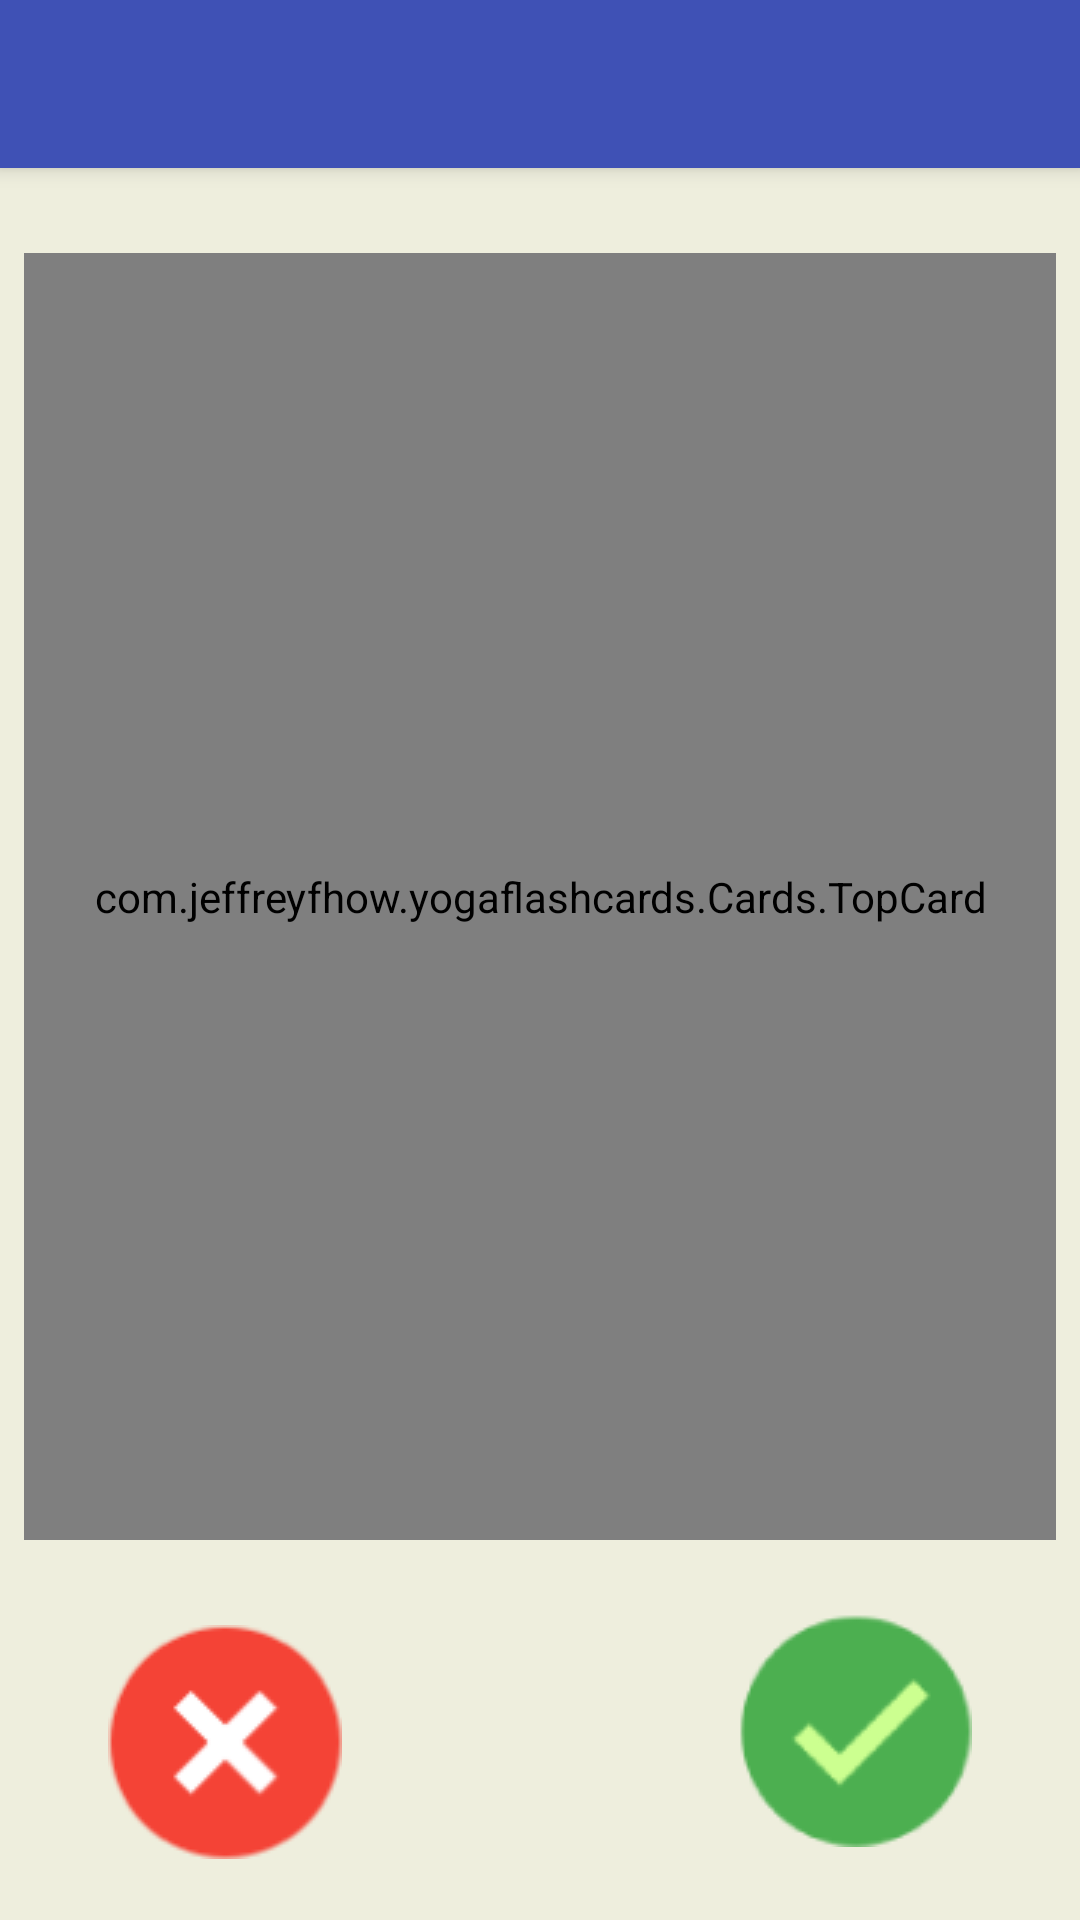

Android layout source for this screen:
<!-- AndroidManifest.xml: application theme AppTheme -->
<!-- res/layout/activity_main.xml -->
<?xml version="1.0" encoding="utf-8"?>
<android.support.design.widget.CoordinatorLayout
    xmlns:android="http://schemas.android.com/apk/res/android"
    xmlns:app="http://schemas.android.com/apk/res-auto"
    xmlns:tools="http://schemas.android.com/tools"
    android:id="@+id/coordinator"
    android:layout_width="match_parent"
    android:layout_height="match_parent">

    <android.support.v7.widget.Toolbar
        android:id="@+id/my_toolbar"
        android:layout_width="match_parent"
        android:layout_height="?attr/actionBarSize"
        android:background="?attr/colorPrimary"
        android:elevation="4dp"
        android:theme="@style/ThemeOverlay.AppCompat.ActionBar"
        app:popupTheme="@style/ThemeOverlay.AppCompat.Light" />

    <android.support.constraint.ConstraintLayout xmlns:tools="http://schemas.android.com/tools"
        android:layout_width="match_parent"
        android:layout_height="match_parent"
        android:background="#EEEEDD"
        tools:context="com.example.yogaflashcards.MainActivity"
        tools:layout_editor_absoluteX="0dp"
        tools:layout_editor_absoluteY="81dp"
        android:layout_marginTop="?attr/actionBarSize"
        android:fitsSystemWindows="true">

        <include
            android:id="@+id/back_card"
            layout="@layout/bottom_card"
            android:layout_width="0dp"
            android:layout_height="429dp"
            android:layout_marginBottom="8dp"
            android:layout_marginEnd="8dp"
            android:layout_marginLeft="8dp"
            android:layout_marginRight="8dp"
            android:layout_marginStart="8dp"
            android:layout_marginTop="8dp"
            android:visibility="visible"
            app:layout_constraintBottom_toTopOf="@+id/cancel_button"
            app:layout_constraintHorizontal_bias="0.0"
            app:layout_constraintLeft_toLeftOf="parent"
            app:layout_constraintRight_toRightOf="parent"
            app:layout_constraintTop_toTopOf="parent" />

        <ImageButton
            android:id="@+id/cancel_button"
            android:layout_width="78dp"
            android:layout_height="78dp"
            android:background="@null"
            android:contentDescription="@string/incorrect_button"
            android:onClick="onKeep"
            android:scaleType="fitCenter"
            android:tint="@color/btn_tint"
            app:layout_constraintBottom_toBottomOf="parent"
            app:layout_constraintLeft_toLeftOf="parent"
            app:layout_constraintRight_toLeftOf="@+id/show_button"
            app:layout_constraintTop_toBottomOf="@+id/back_card"
            app:srcCompat="@drawable/icon_cancel78" />

        <ImageButton
            android:id="@+id/show_button"
            android:layout_width="60dp"
            android:layout_height="60dp"
            android:background="@null"
            android:contentDescription="@string/show_pose_name_button"
            android:onClick="onShow"
            android:scaleType="fitCenter"
            android:tint="@color/btn_tint"
            app:layout_constraintBottom_toBottomOf="parent"
            app:layout_constraintLeft_toRightOf="@+id/cancel_button"
            app:layout_constraintRight_toLeftOf="@+id/okay_button"
            app:layout_constraintTop_toBottomOf="@+id/back_card"
            app:srcCompat="@drawable/icon_search" />

        <ImageButton
            android:id="@+id/okay_button"
            android:layout_width="78dp"
            android:layout_height="78dp"
            android:background="@null"
            android:contentDescription="@string/correct_button"
            android:onClick="onTrash"
            android:scaleType="fitCenter"
            android:tint="@color/btn_tint"
            app:layout_constraintBottom_toBottomOf="parent"
            app:layout_constraintLeft_toRightOf="@+id/show_button"
            app:layout_constraintRight_toRightOf="parent"
            app:layout_constraintTop_toBottomOf="@+id/back_card"
            app:srcCompat="@drawable/icon_ok78" />

        <include
            android:id="@+id/top_card"
            layout="@layout/top_card"
            android:layout_width="0dp"
            android:layout_height="429dp"
            android:layout_marginBottom="8dp"
            android:layout_marginEnd="8dp"
            android:layout_marginLeft="8dp"
            android:layout_marginRight="8dp"
            android:layout_marginStart="8dp"
            android:layout_marginTop="8dp"
            android:visibility="visible"
            app:layout_constraintBottom_toTopOf="@+id/cancel_button"
            app:layout_constraintHorizontal_bias="0.0"
            app:layout_constraintLeft_toLeftOf="parent"
            app:layout_constraintRight_toRightOf="parent"
            app:layout_constraintTop_toTopOf="parent" />

    </android.support.constraint.ConstraintLayout>
</android.support.design.widget.CoordinatorLayout>
<!-- res/layout/bottom_card.xml (included above) -->
<?xml version="1.0" encoding="utf-8"?>
<com.example.yogaflashcards.Cards.BottomCard
    xmlns:android="http://schemas.android.com/apk/res/android"
    xmlns:card_view="http://schemas.android.com/apk/res-auto"
    xmlns:tools="http://schemas.android.com/tools"
    android:id="@+id/bottom_card"
    android:layout_width="match_parent"
    android:layout_height="match_parent"
    android:layout_gravity="center"
    android:layout_marginBottom="10dp"
    android:layout_marginLeft="10dp"
    android:layout_marginRight="10dp"
    android:layout_marginTop="10dp"
    android:layout_weight="0.57"
    card_view:cardCornerRadius="4dp"
    card_view:cardElevation="5dp"
    tools:ignore="InefficientWeight">

    <include
        android:id="@+id/card_content"
        layout="@layout/card_content" />

</com.example.yogaflashcards.Cards.BottomCard>
<!-- res/layout/top_card.xml (included above) -->
<?xml version="1.0" encoding="utf-8"?>
<com.example.yogaflashcards.Cards.TopCard
    xmlns:android="http://schemas.android.com/apk/res/android"
    android:layout_width="match_parent"
    android:layout_height="match_parent"
    android:weightSum="1">

    <include
        android:id="@+id/card_view"
        layout="@layout/card_view" />

</com.example.yogaflashcards.Cards.TopCard>
<!-- res/layout/card_content.xml (included above) -->
<?xml version="1.0" encoding="utf-8"?>
<android.support.constraint.ConstraintLayout xmlns:android="http://schemas.android.com/apk/res/android"
    xmlns:card_view="http://schemas.android.com/apk/res-auto"
    xmlns:tools="http://schemas.android.com/tools"
    android:id="@+id/card_content"
    android:layout_width="match_parent"
    android:layout_height="wrap_content"
    tools:layout_editor_absoluteX="0dp"
    tools:layout_editor_absoluteY="0dp">

    <ImageView
        android:id="@+id/pose_image"
        android:layout_width="0dp"
        android:layout_height="0dp"
        android:contentDescription="@string/pose_image"
        card_view:layout_constraintBottom_toBottomOf="parent"
        card_view:layout_constraintDimensionRatio="h,1:1"
        card_view:layout_constraintHorizontal_bias="0.5"
        card_view:layout_constraintLeft_toLeftOf="parent"
        card_view:layout_constraintRight_toRightOf="parent"
        card_view:layout_constraintTop_toBottomOf="@+id/sanskrit_name"
        card_view:srcCompat="@drawable/bird_of_paradise_revolved_l"
        android:layout_marginLeft="32dp"
        android:layout_marginRight="32dp" />

    <TextView
        android:id="@+id/english_name"
        android:layout_width="0dp"
        android:layout_height="wrap_content"
        android:layout_weight="2"
        android:ems="10"
        android:fontFamily="casual"
        android:gravity="center_vertical|center_horizontal"
        android:paddingBottom="20dp"
        android:paddingLeft="10dp"
        android:paddingRight="10dp"
        android:paddingTop="20dp"
        android:text="@string/english_name"
        android:textSize="30sp"
        android:textStyle="bold"
        android:alpha="0"
        card_view:layout_constraintTop_toTopOf="@+id/pose_image"
        card_view:layout_constraintLeft_toLeftOf="@+id/pose_image"
        card_view:layout_constraintRight_toRightOf="@+id/pose_image"
        card_view:layout_constraintVertical_chainStyle="spread_inside"
        android:layout_marginTop="8dp"
        card_view:layout_constraintHorizontal_bias="0.0" />

    <TextView
        android:id="@+id/sanskrit_name"
        android:layout_width="0dp"
        android:layout_height="wrap_content"
        android:layout_weight="1"
        android:ems="10"
        android:fontFamily="monospace"
        android:gravity="center_vertical|center_horizontal"
        android:paddingLeft="10dp"
        android:paddingRight="10dp"
        android:text="@string/sanskrit_name"
        android:textSize="24sp"
        android:alpha="0"
        card_view:layout_constraintLeft_toLeftOf="@+id/pose_image"
        card_view:layout_constraintRight_toRightOf="@+id/pose_image"
        card_view:layout_constraintTop_toBottomOf="@+id/english_name" />
</android.support.constraint.ConstraintLayout>
<!-- res/layout/card_view.xml (included above) -->
<?xml version="1.0" encoding="utf-8"?>
<android.support.v7.widget.CardView
    xmlns:android="http://schemas.android.com/apk/res/android"
    xmlns:card_view="http://schemas.android.com/apk/res-auto"
    xmlns:tools="http://schemas.android.com/tools"
    android:id="@+id/card_view"
    android:layout_width="match_parent"
    android:layout_height="match_parent"
    android:layout_gravity="center"
    android:layout_marginLeft="10dp"
    android:layout_marginRight="10dp"
    android:layout_marginTop="10dp"
    android:layout_marginBottom="10dp"
    android:layout_weight="0.57"
    card_view:cardCornerRadius="4dp"
    card_view:cardElevation="5dp"
    tools:ignore="InefficientWeight">

    <android.support.constraint.ConstraintLayout
        android:id="@+id/card_layout"
        android:layout_width="match_parent"
        android:layout_height="match_parent"
        tools:layout_editor_absoluteY="0dp"
        tools:layout_editor_absoluteX="0dp">

        <ImageView
            android:id="@+id/pose_image"
            android:layout_width="0dp"
            android:layout_height="0dp"
            android:contentDescription="@string/pose_image"
            card_view:layout_constraintBottom_toBottomOf="parent"
            card_view:layout_constraintLeft_toLeftOf="parent"
            card_view:layout_constraintRight_toRightOf="parent"
            card_view:layout_constraintTop_toBottomOf="@+id/sanskrit_name"
            card_view:srcCompat="@drawable/bird_of_paradise_revolved_l"
            card_view:layout_constraintHorizontal_bias="0.5" />

        <TextView
            android:id="@+id/sanskrit_name"
            android:layout_width="0dp"
            android:layout_height="wrap_content"
            android:layout_weight="1"
            android:paddingLeft="10dp"
            android:paddingRight="10dp"
            android:ems="10"
            android:fontFamily="monospace"
            android:gravity="center_vertical|center_horizontal"
            android:text="@string/sanskrit_name"
            android:textSize="24sp"
            android:alpha="0"
            card_view:layout_constraintBottom_toTopOf="@+id/pose_image"
            card_view:layout_constraintLeft_toLeftOf="parent"
            card_view:layout_constraintRight_toRightOf="parent"
            card_view:layout_constraintTop_toBottomOf="@+id/english_name" />

        <TextView
            android:id="@+id/english_name"
            android:layout_width="0dp"
            android:layout_height="wrap_content"
            android:layout_weight="2"
            android:paddingLeft="10dp"
            android:paddingRight="10dp"
            android:ems="10"
            android:fontFamily="casual"
            android:gravity="center_vertical|center_horizontal"
            android:paddingBottom="20dp"
            android:paddingTop="20dp"
            android:text="@string/english_name"
            android:textSize="30sp"
            android:textStyle="bold"
            android:alpha="0"
            card_view:layout_constraintBottom_toTopOf="@+id/sanskrit_name"
            card_view:layout_constraintLeft_toLeftOf="parent"
            card_view:layout_constraintRight_toRightOf="parent"
            card_view:layout_constraintTop_toTopOf="parent"
            card_view:layout_constraintVertical_chainStyle="spread_inside" />

    </android.support.constraint.ConstraintLayout>
</android.support.v7.widget.CardView>
<!-- resources referenced by this layout -->
<resources>
  <!-- drawable icon_cancel78: png bitmap (drawable, 2955 bytes) -->
  <!-- drawable icon_ok78: png bitmap (drawable, 2922 bytes) -->
  <string name="correct_button">Correct Button</string>
  <string name="english_name">English Name</string>
  <string name="incorrect_button">Incorrect Button</string>
  <string name="pose_image">Pose image</string>
  <string name="sanskrit_name">Sanskrit Name</string>
  <string name="show_pose_name_button">Show Pose Name Button</string>
  <style name="AppTheme" parent="Theme.AppCompat.Light.DarkActionBar">
          
          <item name="colorPrimary">@color/colorPrimary</item>
          <item name="colorPrimaryDark">@color/colorPrimaryDark</item>
          <item name="colorAccent">@color/colorAccent</item>
      </style>
  <color name="colorPrimary">#3F51B5</color>
  <color name="colorPrimaryDark">#303F9F</color>
  <color name="colorAccent">#FF4081</color>
</resources>
